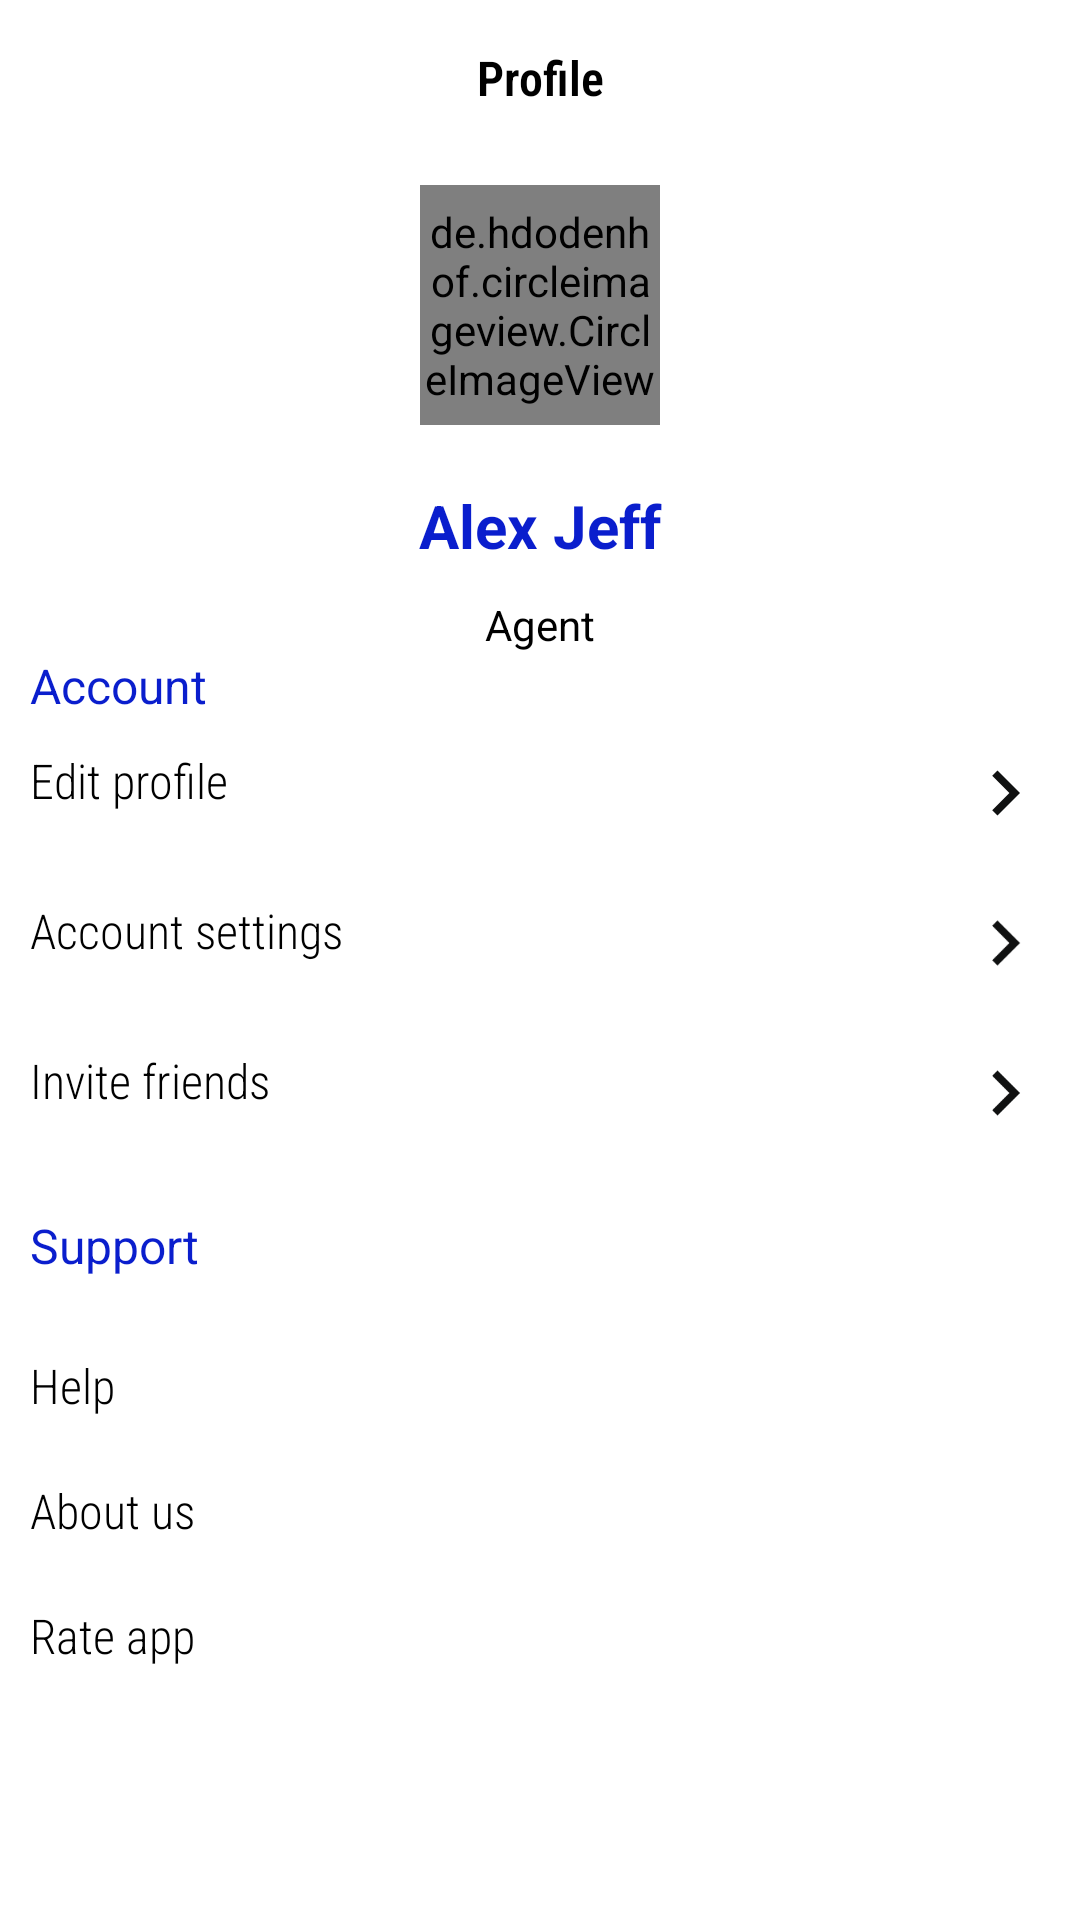

Write the Android layout XML for this screen, with the resource values it uses.
<!-- AndroidManifest.xml: application theme Theme.TotcoApp -->
<!-- res/layout/fragment_account.xml -->
<?xml version="1.0" encoding="utf-8"?>
<FrameLayout xmlns:android="http://schemas.android.com/apk/res/android"
    xmlns:tools="http://schemas.android.com/tools"
    android:layout_width="match_parent"
    android:layout_height="match_parent"
    tools:context=".Account">
        <ScrollView
            android:layout_width="match_parent"
            android:layout_height="match_parent"
            >
            <LinearLayout
                android:layout_width="match_parent"
                android:layout_height="match_parent"
                android:orientation="vertical"
                android:layout_marginHorizontal="10dp"
                >
                <TextView
                    android:layout_width="match_parent"
                    android:layout_height="wrap_content"
                    android:text="Profile"
                    android:gravity="center"
                    android:textStyle="bold"
                    android:fontFamily="sans-serif-condensed-light"
                    android:layout_marginVertical="15dp"
                    android:textSize="16dp"
                    android:textColor="@color/black"

                    />
                <de.hdodenhof.circleimageview.CircleImageView
                    android:layout_width="80dp"
                    android:layout_height="80dp"
                    android:src="@drawable/profile"
                    android:layout_gravity="center"
                    android:layout_marginVertical="10dp"
                    />

                <TextView
                    android:id="@+id/myname"
                    android:layout_width="match_parent"
                    android:layout_height="wrap_content"
                    android:text="Alex Jeff"
                    android:textSize="20sp"
                    android:textStyle="bold"
                    android:gravity="center"
                    android:textColor="@color/blue"
                    android:layout_marginVertical="10dp"
                    />
                <TextView
                    android:layout_width="match_parent"
                    android:layout_height="wrap_content"
                    android:gravity="center"
                    android:text="Agent"
                    android:textSize="14sp"
                    android:textColor="@color/black"
                    android:fontFamily="sans-serif"
                    />

                <TextView
                    android:layout_width="match_parent"
                    android:layout_height="wrap_content"
                    android:text="Account"
                    android:textSize="16sp"
                    android:textColor="@color/blue"
                    />
                <LinearLayout
                    android:layout_width="match_parent"
                    android:layout_height="wrap_content"
                    android:orientation="vertical"
                    >
                    <RelativeLayout
                        android:layout_width="match_parent"
                        android:layout_height="wrap_content"
                        android:layout_marginVertical="10dp"
                        >

                        <TextView
                            android:layout_width="wrap_content"
                            android:layout_height="wrap_content"
                            android:layout_alignParentStart="true"
                            android:text="Edit profile"
                            android:textSize="16sp"
                            android:textColor="@color/black"
                            android:fontFamily="sans-serif-condensed-light"
                            />
                        <ImageView
                            android:layout_width="30dp"
                            android:layout_height="30dp"
                            android:src="@drawable/more"
                            android:layout_alignParentEnd="true"
                            />
                    </RelativeLayout>

                    <RelativeLayout
                        android:layout_width="match_parent"
                        android:layout_height="wrap_content"
                        android:layout_marginVertical="10dp"
                        >

                        <TextView
                            android:layout_width="wrap_content"
                            android:layout_height="wrap_content"
                            android:layout_alignParentStart="true"
                            android:text="Account settings"
                            android:textSize="16sp"
                            android:textColor="@color/black"
                            android:fontFamily="sans-serif-condensed-light" />
                        <ImageView
                            android:layout_width="30dp"
                            android:layout_height="30dp"
                            android:src="@drawable/more"
                            android:layout_alignParentEnd="true"
                            />
                    </RelativeLayout>

                    <RelativeLayout
                        android:layout_width="match_parent"
                        android:layout_height="wrap_content"
                        android:layout_marginVertical="10dp"
                        >

                        <TextView
                            android:layout_width="wrap_content"
                            android:layout_height="wrap_content"
                            android:layout_alignParentStart="true"
                            android:text="Invite friends"
                            android:textSize="16sp"
                            android:textColor="@color/black"
                            android:fontFamily="sans-serif-condensed-light"/>
                        <ImageView
                            android:layout_width="30dp"
                            android:layout_height="30dp"
                            android:src="@drawable/more"
                            android:layout_alignParentEnd="true"
                            />
                    </RelativeLayout>

                </LinearLayout>

                <TextView
                    android:layout_width="match_parent"
                    android:layout_height="wrap_content"
                    android:text="Support"
                    android:textSize="16sp"
                    android:textColor="@color/blue"
                    android:layout_marginVertical="15dp"
                    />
                <LinearLayout
                    android:layout_width="match_parent"
                    android:layout_height="wrap_content"
                    android:orientation="vertical"
                    >
                    <RelativeLayout
                        android:layout_width="match_parent"
                        android:layout_height="wrap_content"
                        android:layout_marginVertical="10dp"
                        >

                        <TextView
                            android:layout_width="wrap_content"
                            android:layout_height="wrap_content"
                            android:layout_alignParentStart="true"
                            android:text="Help"
                            android:textSize="16sp"
                            android:textColor="@color/black"
                            android:fontFamily="sans-serif-condensed-light" />
                    </RelativeLayout>

                    <RelativeLayout
                        android:layout_width="match_parent"
                        android:layout_height="wrap_content"
                        android:layout_marginVertical="10dp"
                        >

                        <TextView
                            android:layout_width="wrap_content"
                            android:layout_height="wrap_content"
                            android:layout_alignParentStart="true"
                            android:text="About us"
                            android:textSize="16sp"
                            android:textColor="@color/black"
                            android:fontFamily="sans-serif-condensed-light" />
                    </RelativeLayout>

                    <RelativeLayout
                        android:layout_width="match_parent"
                        android:layout_height="wrap_content"
                        android:layout_marginVertical="10dp"
                        >

                        <TextView
                            android:layout_width="wrap_content"
                            android:layout_height="wrap_content"
                            android:layout_alignParentStart="true"
                            android:text="Rate app"
                            android:textSize="16sp"
                            android:textColor="@color/black"
                            android:fontFamily="sans-serif-condensed-light" />
                    </RelativeLayout>

                </LinearLayout>
            </LinearLayout>
        </ScrollView>
</FrameLayout>
<!-- resources referenced by this layout -->
<resources>
  <color name="black">#FF000000</color>
  <color name="blue">#0A1ECD</color>
  <!-- drawable more (drawable) -->
  <vector android:autoMirrored="true" android:height="24dp"
      android:tint="#101111" android:viewportHeight="24"
      android:viewportWidth="24" android:width="24dp" xmlns:android="http://schemas.android.com/apk/res/android">
      <path android:fillColor="@android:color/white" android:pathData="M8.59,16.59L13.17,12 8.59,7.41 10,6l6,6 -6,6 -1.41,-1.41z"/>
  </vector>
  <style name="Theme.TotcoApp" parent="Theme.MaterialComponents.DayNight.DarkActionBar">
          
          <item name="colorPrimary">@color/blue</item>
          <item name="colorPrimaryVariant">@color/blue</item>
          <item name="colorOnPrimary">@color/white</item>
          
          <item name="colorSecondary">@color/teal_200</item>
          <item name="colorSecondaryVariant">@color/teal_700</item>
          <item name="colorOnSecondary">@color/black</item>
          
          <item name="android:statusBarColor" tools:targetApi="l">?attr/colorPrimaryVariant</item>
          
      </style>
  <color name="white">#FFFFFFFF</color>
  <color name="teal_200">#FF03DAC5</color>
  <color name="teal_700">#FF018786</color>
</resources>
